Run: headless pygame with SDL's dummy video driver; simulated clock (each Clock.tick advances the game by its frame time, no real sleeping); random seed 0; keys injected as events and as key.get_pressed() state; no mouse input.
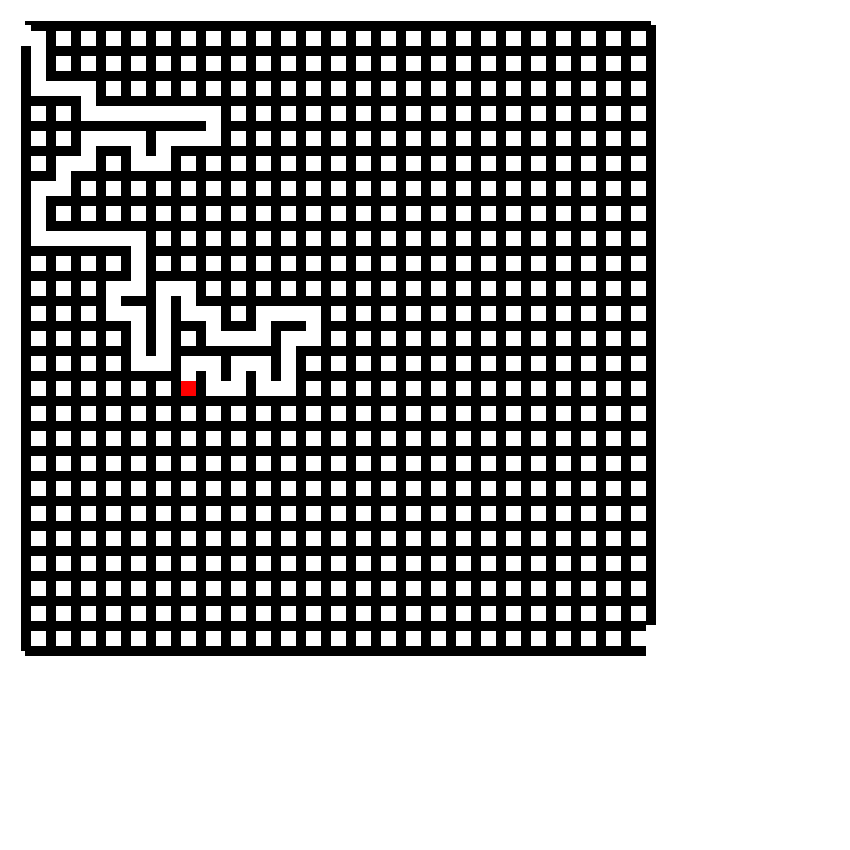
Frame 1 of 4 · flips 1–60 · no input
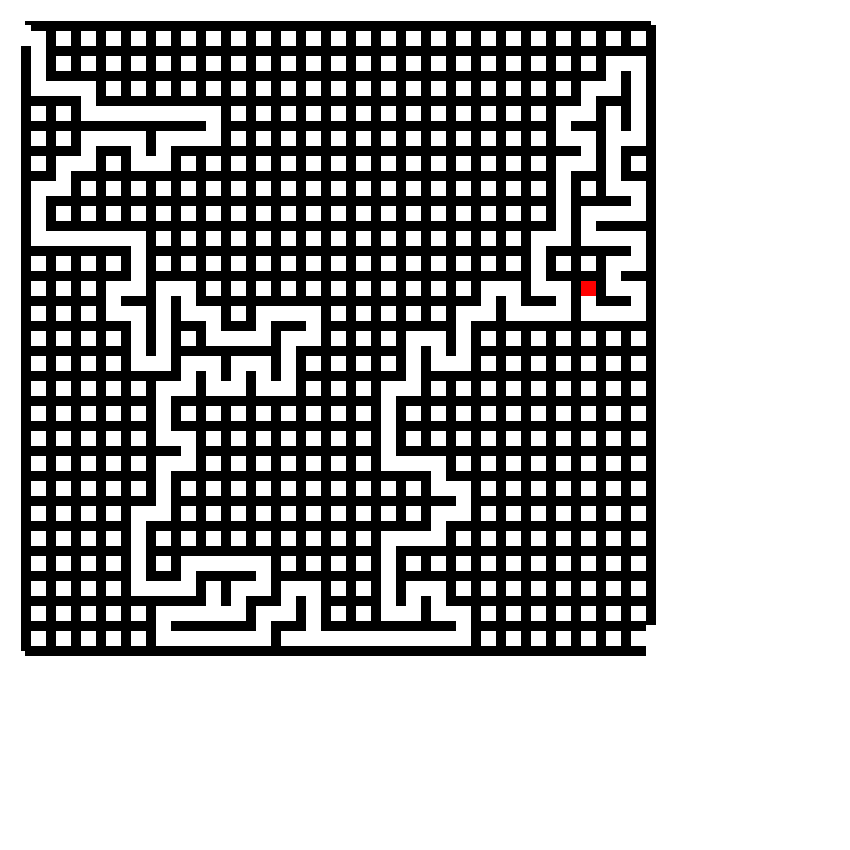
Frame 2 of 4 · flips 61–180 · tapped SPACE, RETURN · held RIGHT (→), D
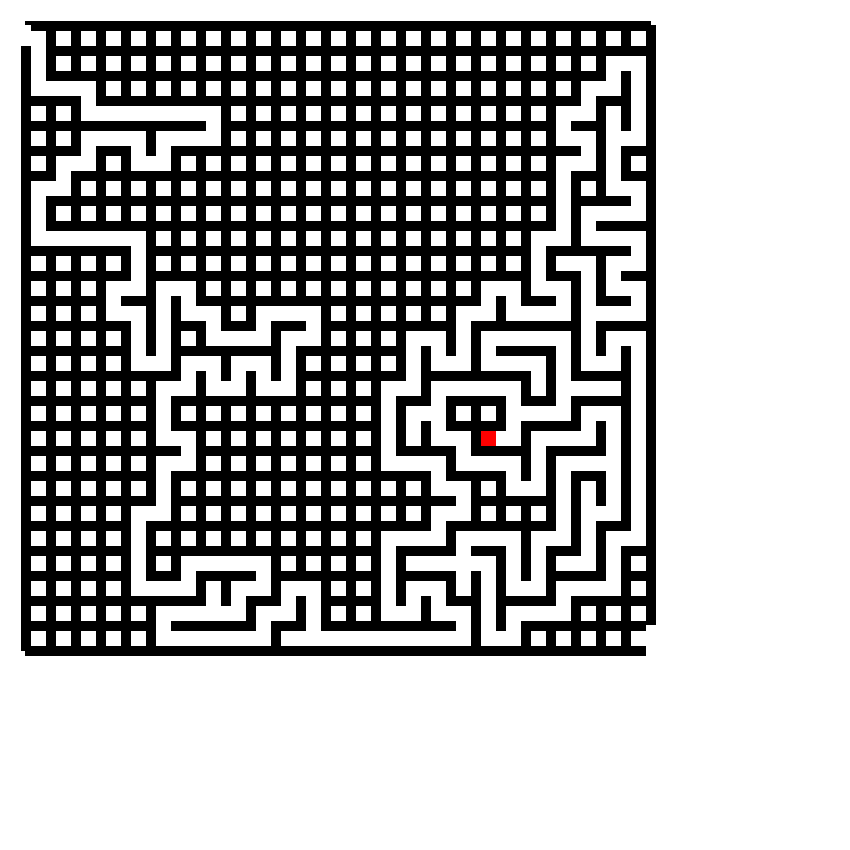
Frame 3 of 4 · flips 181–300 · held DOWN (↓), S
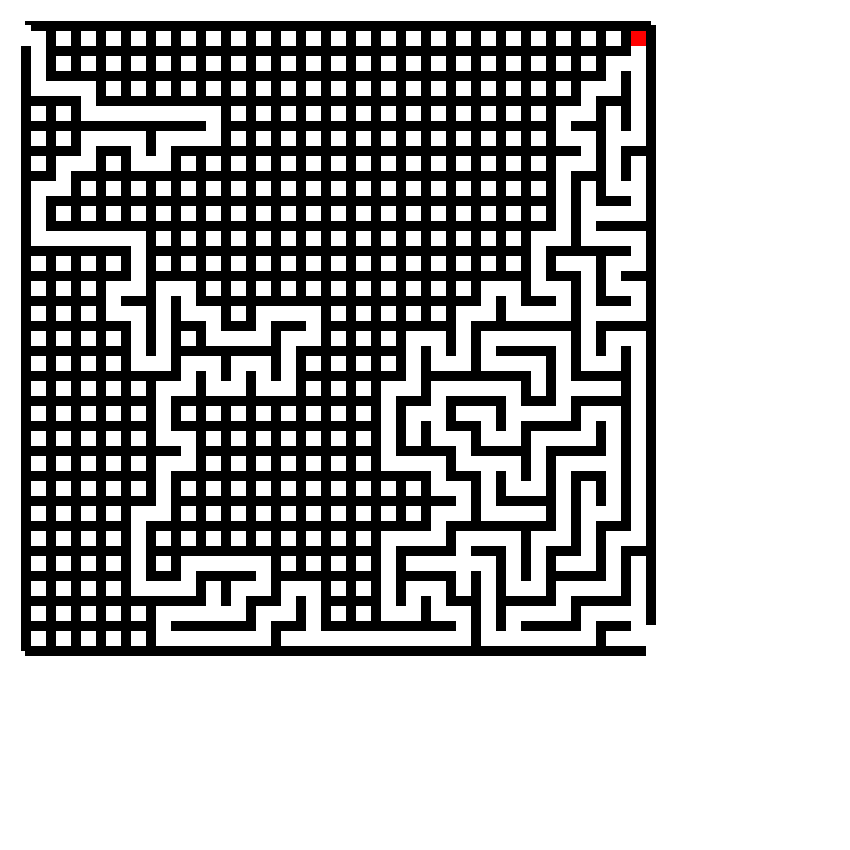
Frame 4 of 4 · flips 301–420 · held LEFT (←), A, UP (↑), W

The pygame program that drew these frames:

import random
import time

import pygame

WIDTH = 850
HEIGHT = 850
FPS = 60
SIZE = 25
GRID_SIZE = 25
THICC = 10
DELAY = 0.01 # in seconds

current_cell = 0

grid = []
solve = []
visited_stack = []
visited = set()

win = pygame.display.set_mode((WIDTH, HEIGHT))
pygame.display.set_caption("Maze")

run_gen = True
run_alg = True
run_solve = True
solved = False

win.fill((255, 255, 255))

class Cell():
    def __init__(self, x, y):
        self.x = x
        self.y = y
        self.top_edge = False
        self.right_edge = False
        self.left_edge = False
        self.bottom_edge = False

def redraw_game_win():
    pygame.display.update()

def draw_grid():
    for row in range(1, GRID_SIZE + 1):
        for col in range(1, GRID_SIZE + 1):
            pygame.draw.line(win, (0, 0, 0,), (row * SIZE, col * SIZE), (row * SIZE + SIZE, col * SIZE), THICC)
            pygame.draw.line(win, (0, 0, 0,), (row * SIZE, col * SIZE + SIZE), (row * SIZE, col * SIZE), THICC)

    # finishing lines that the for loop didn't catch.
    pygame.draw.line(win, (0, 0, 0,), (SIZE * GRID_SIZE + SIZE, SIZE), (SIZE * GRID_SIZE + SIZE, SIZE * GRID_SIZE + SIZE), THICC)
    pygame.draw.line(win, (0, 0, 0,), (SIZE, SIZE * GRID_SIZE + SIZE), (SIZE * GRID_SIZE + SIZE, SIZE * GRID_SIZE + SIZE), THICC)

    # Make opening
    pygame.draw.line(win, (255, 255, 255), (SIZE, SIZE), (SIZE, SIZE+ SIZE - (THICC//2)), THICC)
    # Make exit
    pygame.draw.line(win, (255, 255, 255), ((GRID_SIZE * SIZE) + SIZE, (GRID_SIZE * SIZE)), ((GRID_SIZE * SIZE) + SIZE, (GRID_SIZE * SIZE) + GRID_SIZE + THICC), THICC)
draw_grid()

def make_grid():
    for r in range(1, GRID_SIZE + 1):
        for c in range(1, GRID_SIZE + 1):
            grid.append(Cell(c * SIZE, r * SIZE))
make_grid()

def add_edge_Cells():
    for k, _ in enumerate(grid):
        if k >= 0 and k < 10:
            grid[k].top_edge = True
        elif k % GRID_SIZE == GRID_SIZE-1:
            grid[k].right_edge = True
        elif k % GRID_SIZE == 0:
            grid[k].left_edge = True
        elif k >= ((GRID_SIZE * GRID_SIZE) - (GRID_SIZE) + 1) and k <= (GRID_SIZE * GRID_SIZE):
            grid[k].bottom_edge = True

        # check for zero because, for the left edge, k % 10 is not valid
        if k == 0:
            grid[k].left_edge = True
        # same idea with 9
        grid[SIZE-1].right_edge = True
add_edge_Cells()

def wall_knock(directionection, cell):
    if directionection == "north":
        pygame.draw.line(win, (255, 255, 255), (cell.x + (THICC//2+ 1), cell.y), (cell.x + SIZE - (THICC//2), cell.y), THICC)
    elif directionection == "south":
        pygame.draw.line(win, (255, 255, 255), (cell.x + (THICC//2 + 1), cell.y + SIZE), (cell.x - (THICC//2) + SIZE, cell.y + SIZE), THICC)
    elif directionection == "west":
        pygame.draw.line(win, (255, 255, 255), (cell.x, cell.y + (THICC//2 + 1)), (cell.x, cell.y + SIZE - (THICC//2)), THICC)
    elif directionection == "east":
        pygame.draw.line(win, (255, 255, 255), (cell.x + SIZE, cell.y + (THICC//2 + 1)), (cell.x + SIZE, cell.y + SIZE - (THICC//2)), THICC)

def get_neeighbors(current_cell):
    nextdoor = []
    if current_cell - GRID_SIZE >= 0:
        if not grid[current_cell].top_edge:
            if not grid[current_cell - GRID_SIZE] in visited:
                nextdoor.append(current_cell - GRID_SIZE)

    if current_cell - 1 >= 0:
        if not grid[current_cell].left_edge:
            if not grid[current_cell - 1] in visited:
                nextdoor.append(current_cell - 1)

    if current_cell + 1 < len(grid):
        if not grid[current_cell].right_edge:
            if not grid[current_cell + 1] in visited:
                nextdoor.append(current_cell + 1)

    if current_cell + GRID_SIZE < len(grid):
        if not grid[current_cell].bottom_edge:
            if not grid[current_cell + GRID_SIZE] in visited:
                nextdoor.append(current_cell + GRID_SIZE)

    return [c for c in nextdoor if c not in visited]

def knock_neighbor(current_cell):
    neighbors = get_neeighbors(current_cell)
    visited.add(current_cell)

    if not neighbors:
        backtrack_to_cell = visited_stack.pop() if visited_stack else None
        return backtrack_to_cell

    visited_stack.append(current_cell)
    choice = random.choice(neighbors)

    if choice == current_cell - GRID_SIZE:
        direction = "north"
    elif choice == current_cell - 1:
        direction = "west"
    elif choice == current_cell + 1:
        direction = "east"
    elif choice == current_cell + GRID_SIZE:
        direction = "south"
    else:
        print("error in knock_neighbor() during direction selection")
    wall_knock(direction, grid[current_cell])
    current_cell = choice
    return current_cell

def color_checking():
    for vis, _ in enumerate(grid):
        if vis in visited:
            pygame.draw.rect(win, (255, 255, 255), (grid[vis].x + (THICC//2 + 1), grid[vis].y + (THICC//2 + 1), SIZE - (THICC), SIZE - (THICC)), 0)

    pygame.draw.rect(win, (255, 0, 0), (grid[current_cell].x + (THICC//2 + 1), grid[current_cell].y + (THICC//2 + 1), SIZE - (THICC), SIZE - (THICC)), 0)

while run_gen:
    current_cell = knock_neighbor(current_cell)

    if not current_cell:
        break

    if not solved:
        if current_cell == GRID_SIZE * GRID_SIZE - 1:
            solve = visited_stack.copy()
            solved = True

    color_checking()
    redraw_game_win()
    time.sleep(DELAY/2)

while run_solve:
    for sol, _ in enumerate(solve):
        pygame.draw.rect(win, (0, 255, 0), (grid[solve[sol]].x + (THICC//2 + 1), grid[solve[sol]].y + (THICC//2 + 1), SIZE - (THICC), SIZE - (THICC)), 0)
        pygame.display.update()
        time.sleep(DELAY)

    # fill last square
    pygame.draw.rect(win, (0, 255, 0), (grid[len(grid)-1].x + (THICC//2 + 1), grid[len(grid)-1].y + (THICC//2 + 1), SIZE - (THICC), SIZE - (THICC)), 0)
